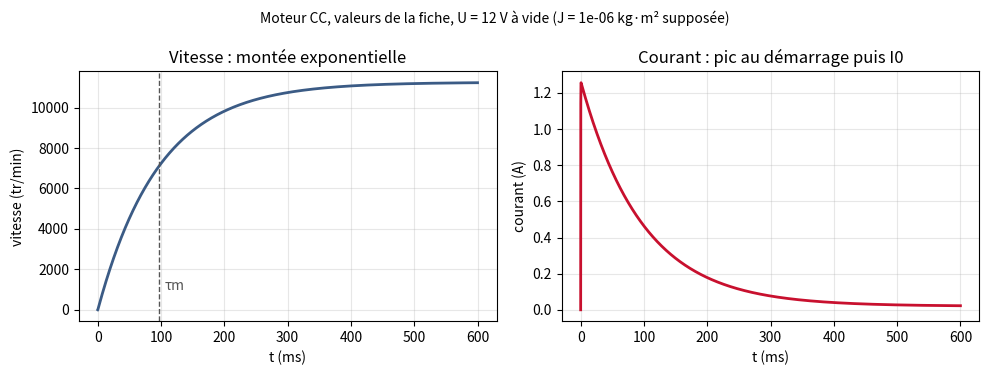

Source code (Python): (Note: this script raises an exception after producing the figure.)
"""Re-simulation du moteur à courant continu avec les valeurs de la fiche (script écrit en 2026).

Modèle :
  U = R·i + L·di/dt + e        e = Ke·Ω
  J·dΩ/dt = Kt·i − f·Ω − Cr

Valeurs de la fiche du moteur (voir docs/valeurs.md) ; l'inertie J n'y figure pas : elle est SUPPOSÉE.
Le frottement visqueux f est calé pour retrouver le courant à vide de la fiche (20 mA).
Usage : python simulation_moteur.py   (crée images/simulation-moteur.png si matplotlib est installé)
"""
import math
import os
import sys

if hasattr(sys.stdout, "reconfigure"):
    sys.stdout.reconfigure(encoding="utf-8", errors="replace")

U = 12.0                                  # V, tension nominale
R = 9.5                                   # Ω, résistance de l'induit (fiche)
L = 0.82e-3                               # H, inductance de l'induit (fiche)
KT = 9.62e-3                              # N·m/A, constante de couple (fiche)
KV = 953.0                                # tr/min/V, constante de vitesse (fiche)
KE = 60.0 / (2 * math.pi * KV)            # V·s/rad, déduite de Kv
I0 = 0.020                                # A, courant à vide (fiche)
J = 1.0e-6                                # kg·m², SUPPOSÉE (ordre de grandeur d'un petit moteur)
CR = 0.0                                  # N·m, à vide

# frottement visqueux calé sur I0 en régime permanent : Kt·I0 = f·Ω∞ et U = R·I0 + Ke·Ω∞
OMEGA_INF = (U - R * I0) / KE
F = KT * I0 / OMEGA_INF

def simuler(t_fin=0.6, dt=2e-6):
    def deriv(i, w):
        return (U - R * i - KE * w) / L, (KT * i - F * w - CR) / J
    t, i, w = 0.0, 0.0, 0.0
    ts, Is, Ws = [0.0], [0.0], [0.0]
    pas = int(t_fin / dt)
    for k in range(pas):                   # Runge-Kutta 4
        a1, b1 = deriv(i, w)
        a2, b2 = deriv(i + a1 * dt / 2, w + b1 * dt / 2)
        a3, b3 = deriv(i + a2 * dt / 2, w + b2 * dt / 2)
        a4, b4 = deriv(i + a3 * dt, w + b3 * dt)
        i += dt * (a1 + 2 * a2 + 2 * a3 + a4) / 6
        w += dt * (b1 + 2 * b2 + 2 * b3 + b4) / 6
        t += dt
        if k % 50 == 0:
            ts.append(t); Is.append(i); Ws.append(w)
    return ts, Is, Ws

if __name__ == "__main__":
    tau_e = L / R
    tau_m = J * R / (KE * KT + F * R)
    print(f"Ke = {KE:.5f} V·s/rad   Kt = {KT:.5f} N·m/A   (cohérents à {abs(KE-KT)/KT*100:.1f} %)")
    print(f"Courant de démarrage U/R = {U/R:.3f} A (fiche : 1,26 A) ; couple de démarrage = {KT*U/R*1e3:.2f} mN·m (fiche : 11,5)")
    print(f"Frottement calé f = {F:.3e} N·m·s/rad")
    print(f"Vitesse à vide du modèle = {OMEGA_INF:.0f} rad/s = {OMEGA_INF*60/(2*math.pi):.0f} tr/min (fiche : 8 700 tr/min)")
    print(f"Constantes de temps : électrique τe = L/R = {tau_e*1e6:.0f} µs, mécanique τm ≈ {tau_m*1e3:.0f} ms (avec J supposée)")
    ts, Is, Ws = simuler()
    k63 = next(k for k, w in enumerate(Ws) if w >= 0.632 * Ws[-1])
    print(f"Vitesse à 63 % de la valeur finale atteinte à t = {ts[k63]*1e3:.0f} ms")
    print(f"Courant max = {max(Is):.3f} A, courant final = {Is[-1]*1e3:.1f} mA")

    try:
        import matplotlib
        matplotlib.use("Agg")
        import matplotlib.pyplot as plt
    except ImportError:
        raise SystemExit("(matplotlib absent : pas de graphique)")
    fig, (a1, a2) = plt.subplots(1, 2, figsize=(10, 3.8), dpi=110)
    a1.plot([t * 1e3 for t in ts], [w * 60 / (2 * math.pi) for w in Ws], color="#3b5b85", lw=2)
    a1.axvline(tau_m * 1e3, ls="--", color="#555", lw=1); a1.text(tau_m * 1e3 + 8, 1000, "τm", color="#555")
    a1.set_xlabel("t (ms)"); a1.set_ylabel("vitesse (tr/min)"); a1.set_title("Vitesse : montée exponentielle")
    a2.plot([t * 1e3 for t in ts], Is, color="#c8102e", lw=2)
    a2.set_xlabel("t (ms)"); a2.set_ylabel("courant (A)"); a2.set_title("Courant : pic au démarrage puis I0")
    for a in (a1, a2): a.grid(alpha=.3)
    fig.suptitle(f"Moteur CC, valeurs de la fiche, U = 12 V à vide (J = {J:.0e} kg·m² supposée)", fontsize=10)
    fig.tight_layout()
    out = os.path.join(os.path.dirname(os.path.abspath(__file__)), "..", "images", "simulation-moteur.png")
    fig.savefig(out); print("graphique :", os.path.normpath(out))
